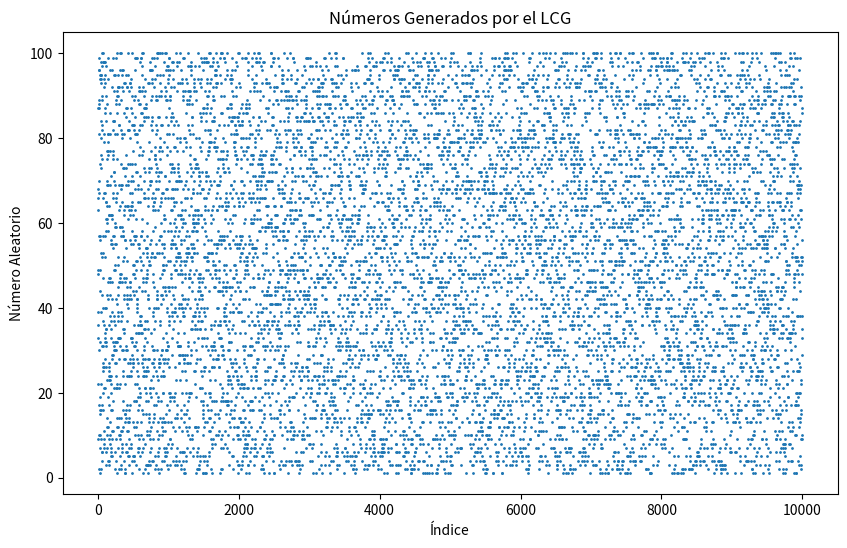
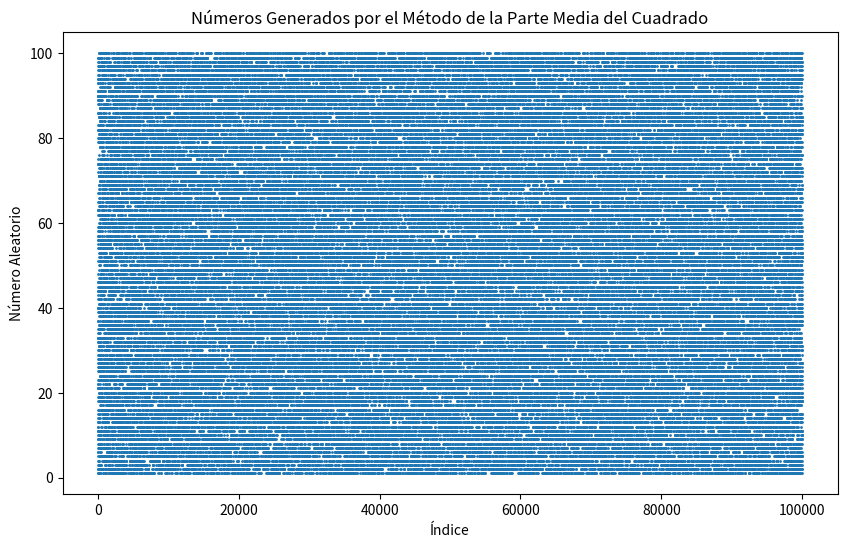
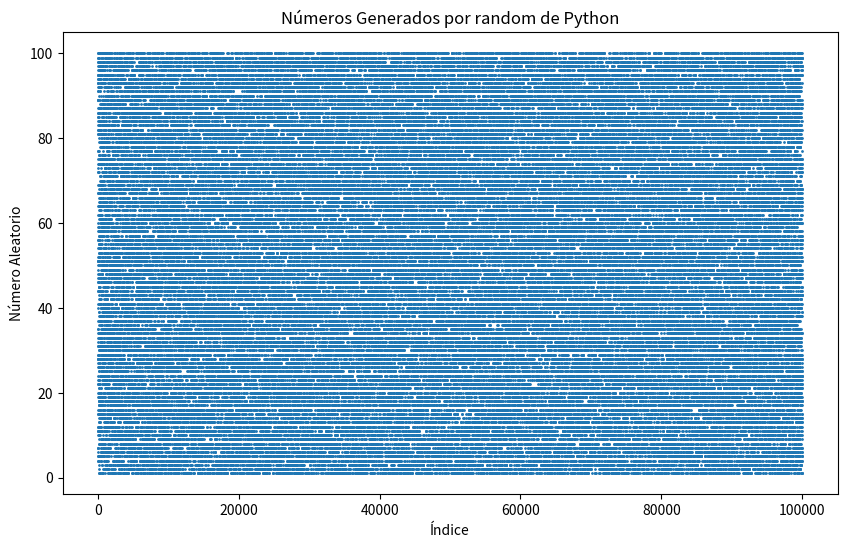

Python code for these plots, in order:
import matplotlib.pyplot as plt # type: ignore
import random
import pandas as pd # type: ignore
import scipy # type: ignore
import numpy as np # type: ignore
from scipy.stats import chisquare, geom, chi2 # type: ignore


#GENERADOR LCG
class LCG:
    def __init__(self, seed, a=1664525, c=1013904223, m=2**32):
        self.seed = seed
        self.a = a
        self.c = c
        self.m = m

    def next(self):
        self.seed = (self.a * self.seed + self.c) % self.m
        return self.seed

    def next_in_range(self, min_val, max_val):
        return min_val + (self.next() % (max_val - min_val + 1))


# Crear una instancia del LCG
lcg = LCG(seed=1)

# Generar una lista de números aleatorios con el Método LCG
lista_lcg = [lcg.next_in_range(1, 100) for _ in range(10000)]

#print(random_numbers)
# Crear un gráfico de dispersión de los números generados por LCG
plt.figure(figsize=(10, 6))
plt.scatter(range(len(lista_lcg)), lista_lcg, s=1)
plt.title('Números Generados por el LCG')
plt.xlabel('Índice')
plt.ylabel('Número Aleatorio')
plt.show()


# METODO DE LOS CUADRADOS 
class MiddleSquare:
    def __init__(self, seed, n_digits):
        self.seed = seed
        self.n_digits = n_digits
        self.max_value = 10 ** n_digits
    
    def next(self):
        # Elevar la semilla al cuadrado
        squared = str(self.seed ** 2).zfill(2 * self.n_digits)
        # Extraer la parte media
        start = (len(squared) - self.n_digits) // 2
        end = start + self.n_digits
        new_seed_str = squared[start:end]
        # Actualizar la semilla
        self.seed = int(new_seed_str)
        return self.seed
    
    def next_in_range(self, min_val, max_val):
        # Generar el siguiente número en el rango especificado
        return min_val + (self.next() % (max_val - min_val + 1))

# Crear una instancia del generador
seed = 15349803495615  # Semilla inicial (Es la semilla de 5 dígitos que genera la secuencia más larga antes de entrar en bucle)
n_digits = 14  # Número de dígitos de la semilla
ms = MiddleSquare(seed, n_digits)
lista_cuadrados = ms.next()

# Generar una lista de números aleatorios con el Método de los Cuadrados
lista_cuadrados = [ms.next_in_range(1, 100) for _ in range(100000)]

#print(random_numbers)
# Crear un gráfico de dispersión de los números generados por MS
plt.figure(figsize=(10, 6))
plt.scatter(range(len(lista_cuadrados)), lista_cuadrados, s=1)
plt.title('Números Generados por el Método de la Parte Media del Cuadrado')
plt.xlabel('Índice')
plt.ylabel('Número Aleatorio')
plt.show()


#METODO RANDOM DE PYTHON

# Generar una lista de números aleatorios con el método por defecto de Python
lista_python = [random.randint(1, 100) for _ in range(100000)]
#print(random_numbers)

# Crear un gráfico de dispersión de los números generados por Python
plt.figure(figsize=(10, 6))
plt.scatter(range(len(lista_python)), lista_python, s=1)
plt.title('Números Generados por random de Python')
plt.xlabel('Índice')
plt.ylabel('Número Aleatorio')
plt.show()



#TESTS PARA VERIFICACION DE GENERADORES


# TEST CHI-CUADRADO
# Realizar la prueba Chi-cuadrado
statistic, p_value = chisquare(lista_lcg)
print("Estadístico de Chi-cuadrado:", statistic)
print("Valor p:", p_value)

from scipy.stats import chi2_contingency

# Crear una tabla de contingencia
contingency_table = pd.crosstab(index=lista_lcg, columns="count")

# Realizar la prueba de Chi-cuadrado
chi2, p_value, dof, expected = chi2_contingency(contingency_table)

# Imprimir el valor p
print("Valor p:", p_value)

# Establecer el nivel de significancia
alpha = 0.05

# Verificar si el valor p es menor que el nivel de significancia
if p_value < alpha:
    print("Rechazamos la hipótesis nula")
else:
    print("No rechazamos la hipótesis nula")
